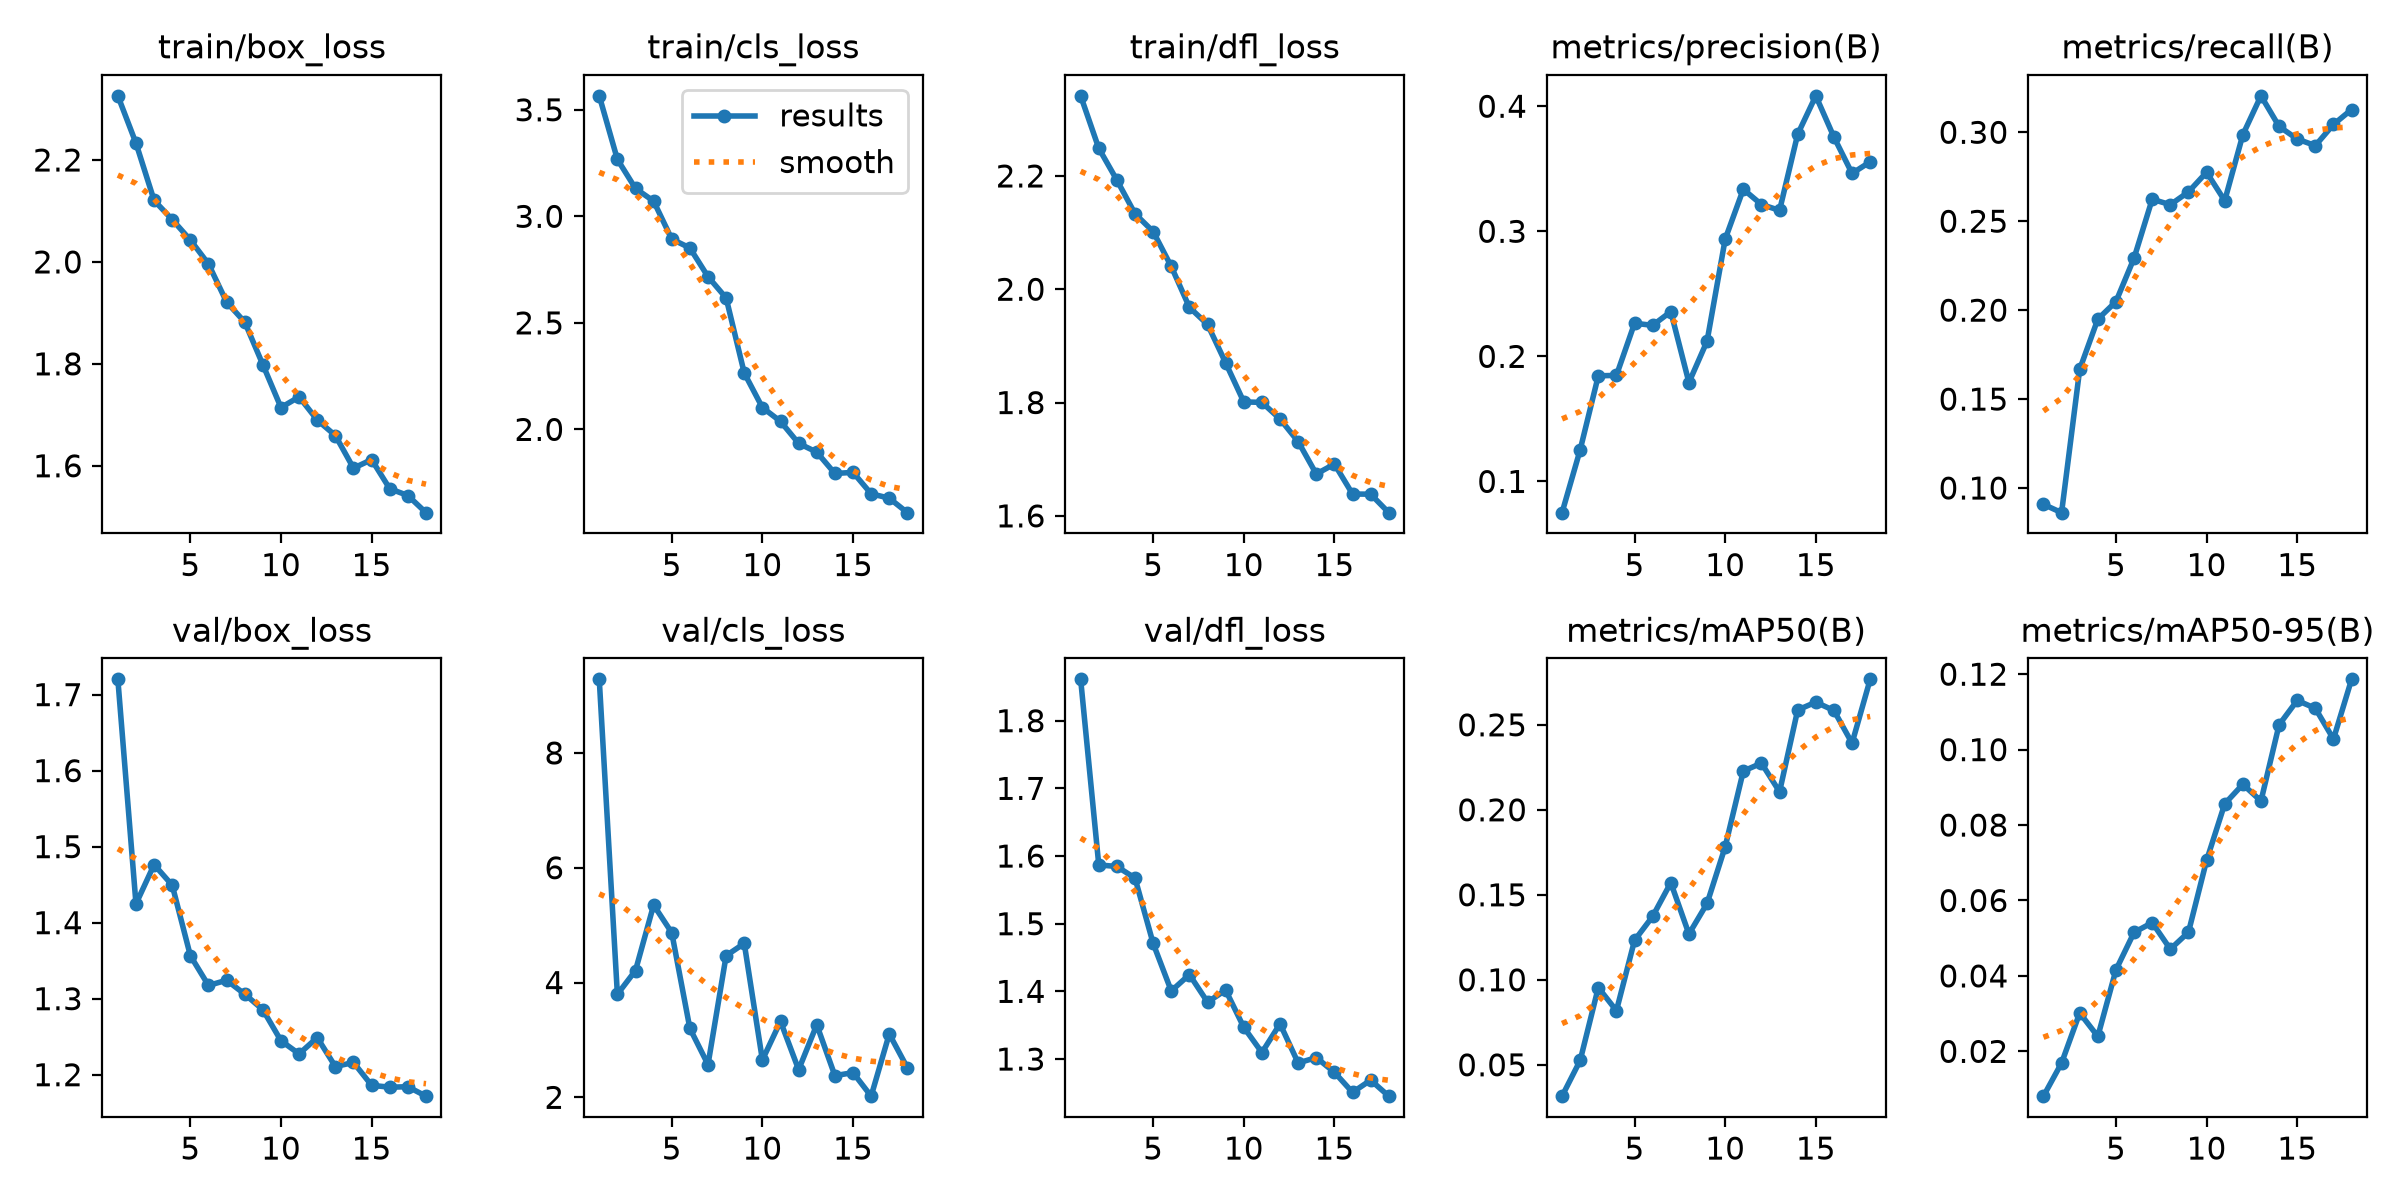

The table this chart was drawn from, first rows:
epoch, time, train/box_loss, train/cls_loss, train/dfl_loss, metrics/precision(B), metrics/recall(B), metrics/mAP50(B), metrics/mAP50-95(B), val/box_loss, val/cls_loss, val/dfl_loss, lr/pg0, lr/pg1, lr/pg2
1, 339.8, 2.326, 3.565, 2.341, 0.07502, 0.09082, 0.03155, 0.00812, 1.72, 9.283, 1.861, 0.0005554, 0.0005554, 0.06724
2, 667.3, 2.233, 3.267, 2.249, 0.1253, 0.08614, 0.05256, 0.01691, 1.425, 3.795, 1.587, 0.00105, 0.00105, 0.0344
3, 988.9, 2.121, 3.131, 2.193, 0.1844, 0.1667, 0.09544, 0.03018, 1.476, 4.21, 1.585, 0.001483, 0.001483, 0.001501
4, 1309, 2.083, 3.071, 2.133, 0.1848, 0.1949, 0.08183, 0.02396, 1.449, 5.351, 1.567, 0.001392, 0.001392, 0.001392
5, 1629, 2.043, 2.893, 2.102, 0.2265, 0.2048, 0.1232, 0.0416, 1.357, 4.868, 1.471, 0.0013, 0.0013, 0.0013
6, 1950, 1.996, 2.852, 2.04, 0.2248, 0.2293, 0.1373, 0.05154, 1.317, 3.201, 1.401, 0.001209, 0.001209, 0.001209
7, 2271, 1.921, 2.717, 1.968, 0.2358, 0.2624, 0.1571, 0.05413, 1.324, 2.57, 1.425, 0.001117, 0.001117, 0.001117
8, 2592, 1.882, 2.617, 1.938, 0.1791, 0.2593, 0.1269, 0.0471, 1.306, 4.468, 1.384, 0.001025, 0.001025, 0.001025
9, 2933, 1.798, 2.265, 1.87, 0.2121, 0.2665, 0.1449, 0.05158, 1.286, 4.682, 1.402, 0.0009335, 0.0009335, 0.0009335
10, 3249, 1.714, 2.103, 1.801, 0.2937, 0.2775, 0.1783, 0.07062, 1.245, 2.651, 1.347, 0.0008418, 0.0008418, 0.0008418
11, 3565, 1.735, 2.037, 1.8, 0.3336, 0.2615, 0.2228, 0.08562, 1.227, 3.323, 1.31, 0.0007501, 0.0007501, 0.0007501
12, 3881, 1.69, 1.934, 1.771, 0.3214, 0.2986, 0.2274, 0.09079, 1.249, 2.482, 1.352, 0.0006585, 0.0006585, 0.0006585
13, 4197, 1.659, 1.893, 1.731, 0.3167, 0.3205, 0.2106, 0.08638, 1.211, 3.264, 1.294, 0.0005668, 0.0005668, 0.0005668
14, 4512, 1.595, 1.793, 1.674, 0.3776, 0.3033, 0.2587, 0.1066, 1.216, 2.377, 1.302, 0.0004751, 0.0004751, 0.0004751
15, 4829, 1.612, 1.798, 1.691, 0.4083, 0.2962, 0.2633, 0.113, 1.186, 2.43, 1.28, 0.0003834, 0.0003834, 0.0003834
16, 5145, 1.555, 1.698, 1.639, 0.3753, 0.2925, 0.2584, 0.1109, 1.184, 2.02, 1.251, 0.0002917, 0.0002917, 0.0002917
17, 5461, 1.542, 1.677, 1.638, 0.3463, 0.3044, 0.2392, 0.1028, 1.184, 3.104, 1.269, 0.0002, 0.0002, 0.0002
18, 5778, 1.508, 1.609, 1.606, 0.3556, 0.3128, 0.2767, 0.1186, 1.172, 2.514, 1.245, 0.0001084, 0.0001084, 0.0001084
